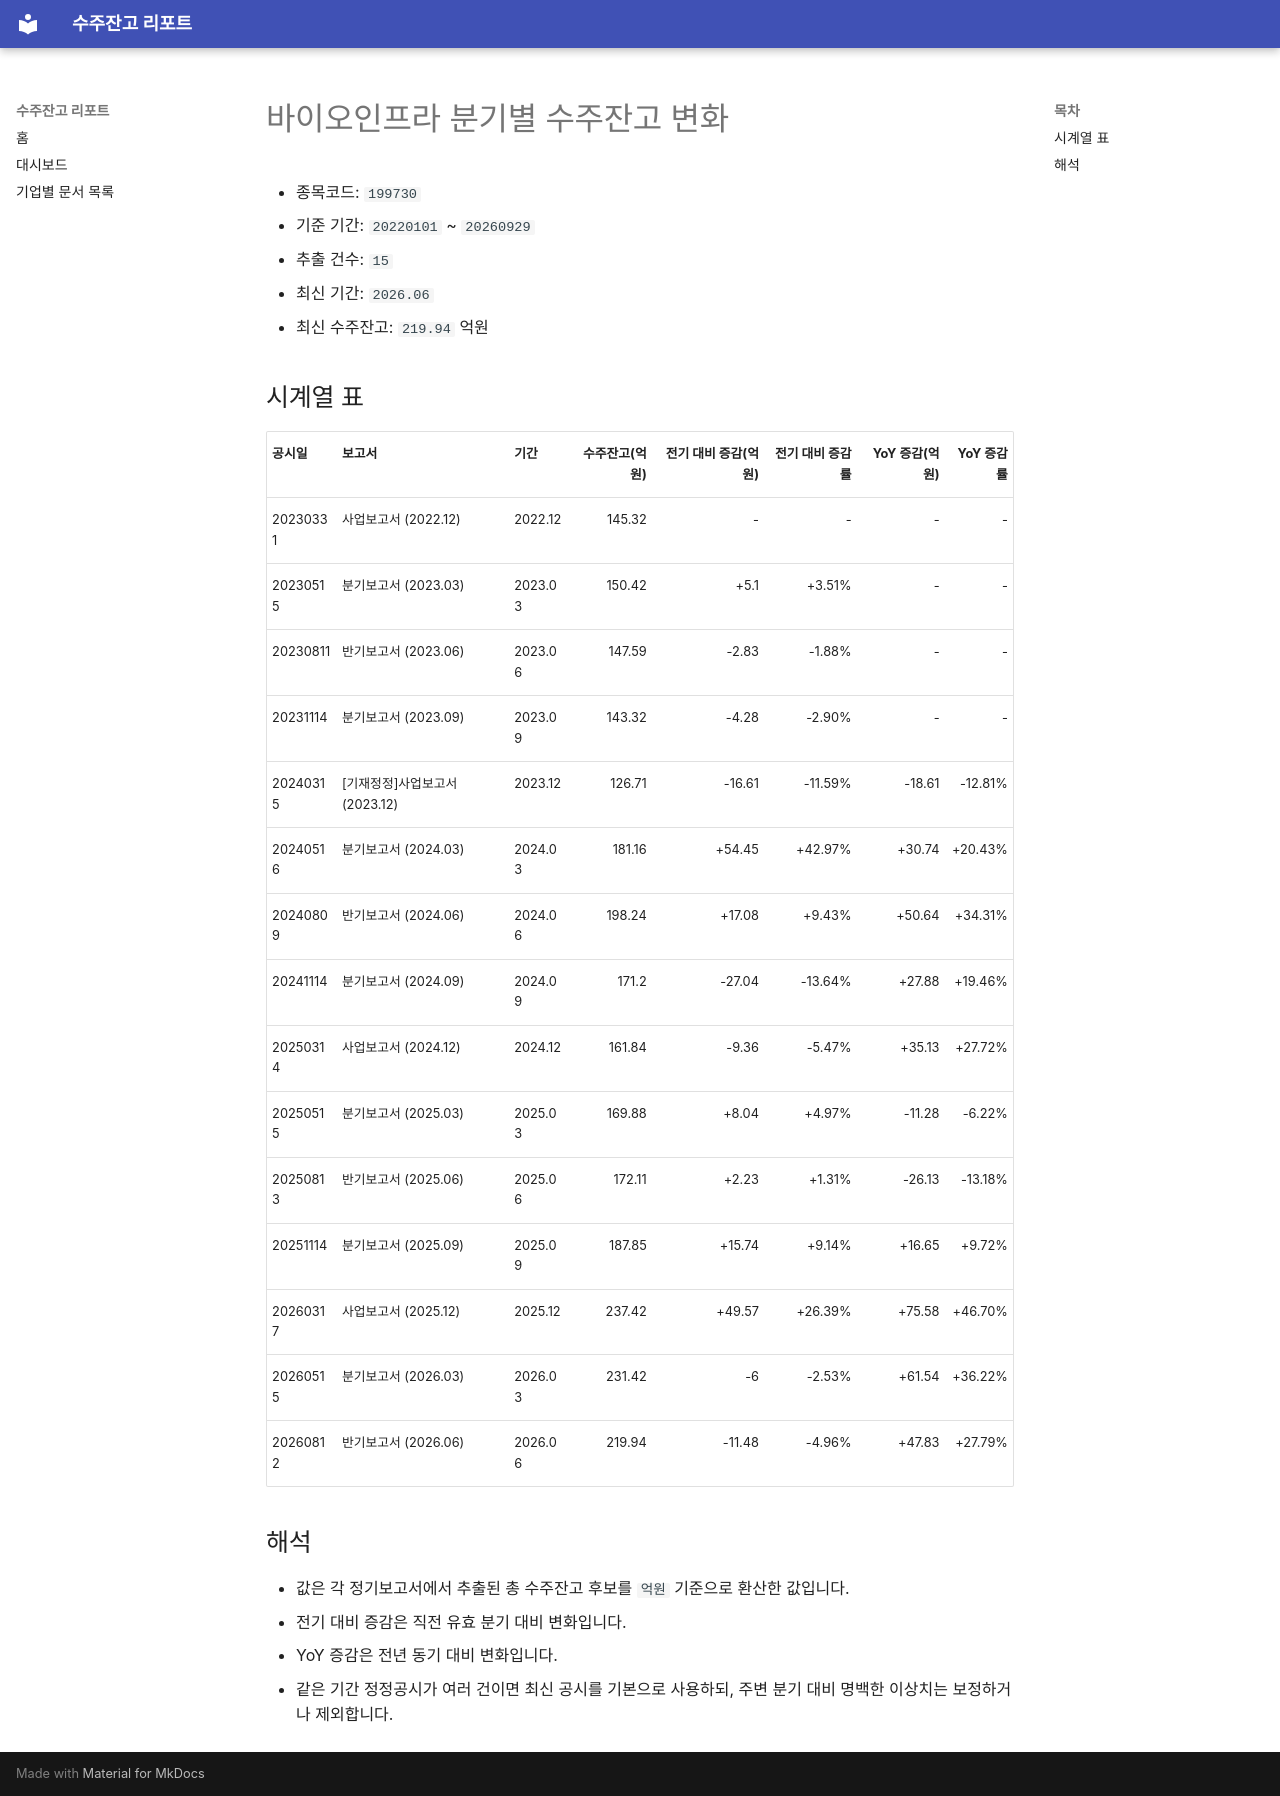

repository: agent-jaden/order-backlog-dashboard · page: companies/바이오인프라_수주잔고(199730)/index.html · generator: mkdocs

# 바이오인프라 분기별 수주잔고 변화

- 종목코드: `199730`
- 기준 기간: `20220101` ~ `20260929`
- 추출 건수: `15`
- 최신 기간: `2026.06`
- 최신 수주잔고: `219.94` 억원

## 시계열 표

| 공시일 | 보고서 | 기간 | 수주잔고(억원) | 전기 대비 증감(억원) | 전기 대비 증감률 | YoY 증감(억원) | YoY 증감률 |
| --- | --- | --- | ---: | ---: | ---: | ---: | ---: |
| 20230331 | 사업보고서 (2022.12) | 2022.12 | 145.32 | - | - | - | - |
| 20230515 | 분기보고서 (2023.03) | 2023.03 | 150.42 | +5.1 | +3.51% | - | - |
| 20230811 | 반기보고서 (2023.06) | 2023.06 | 147.59 | -2.83 | -1.88% | - | - |
| 20231114 | 분기보고서 (2023.09) | 2023.09 | 143.32 | -4.28 | -2.90% | - | - |
| 20240315 | [기재정정]사업보고서 (2023.12) | 2023.12 | 126.71 | -16.61 | -11.59% | -18.61 | -12.81% |
| 20240516 | 분기보고서 (2024.03) | 2024.03 | 181.16 | +54.45 | +42.97% | +30.74 | +20.43% |
| 20240809 | 반기보고서 (2024.06) | 2024.06 | 198.24 | +17.08 | +9.43% | +50.64 | +34.31% |
| 20241114 | 분기보고서 (2024.09) | 2024.09 | 171.2 | -27.04 | -13.64% | +27.88 | +19.46% |
| 20250314 | 사업보고서 (2024.12) | 2024.12 | 161.84 | -9.36 | -5.47% | +35.13 | +27.72% |
| 20250515 | 분기보고서 (2025.03) | 2025.03 | 169.88 | +8.04 | +4.97% | -11.28 | -6.22% |
| 20250813 | 반기보고서 (2025.06) | 2025.06 | 172.11 | +2.23 | +1.31% | -26.13 | -13.18% |
| 20251114 | 분기보고서 (2025.09) | 2025.09 | 187.85 | +15.74 | +9.14% | +16.65 | +9.72% |
| 20260317 | 사업보고서 (2025.12) | 2025.12 | 237.42 | +49.57 | +26.39% | +75.58 | +46.70% |
| 20260515 | 분기보고서 (2026.03) | 2026.03 | 231.42 | -6 | -2.53% | +61.54 | +36.22% |
| 20260812 | 반기보고서 (2026.06) | 2026.06 | 219.94 | -11.48 | -4.96% | +47.83 | +27.79% |

## 해석

- 값은 각 정기보고서에서 추출된 총 수주잔고 후보를 `억원` 기준으로 환산한 값입니다.
- 전기 대비 증감은 직전 유효 분기 대비 변화입니다.
- YoY 증감은 전년 동기 대비 변화입니다.
- 같은 기간 정정공시가 여러 건이면 최신 공시를 기본으로 사용하되, 주변 분기 대비 명백한 이상치는 보정하거나 제외합니다.
